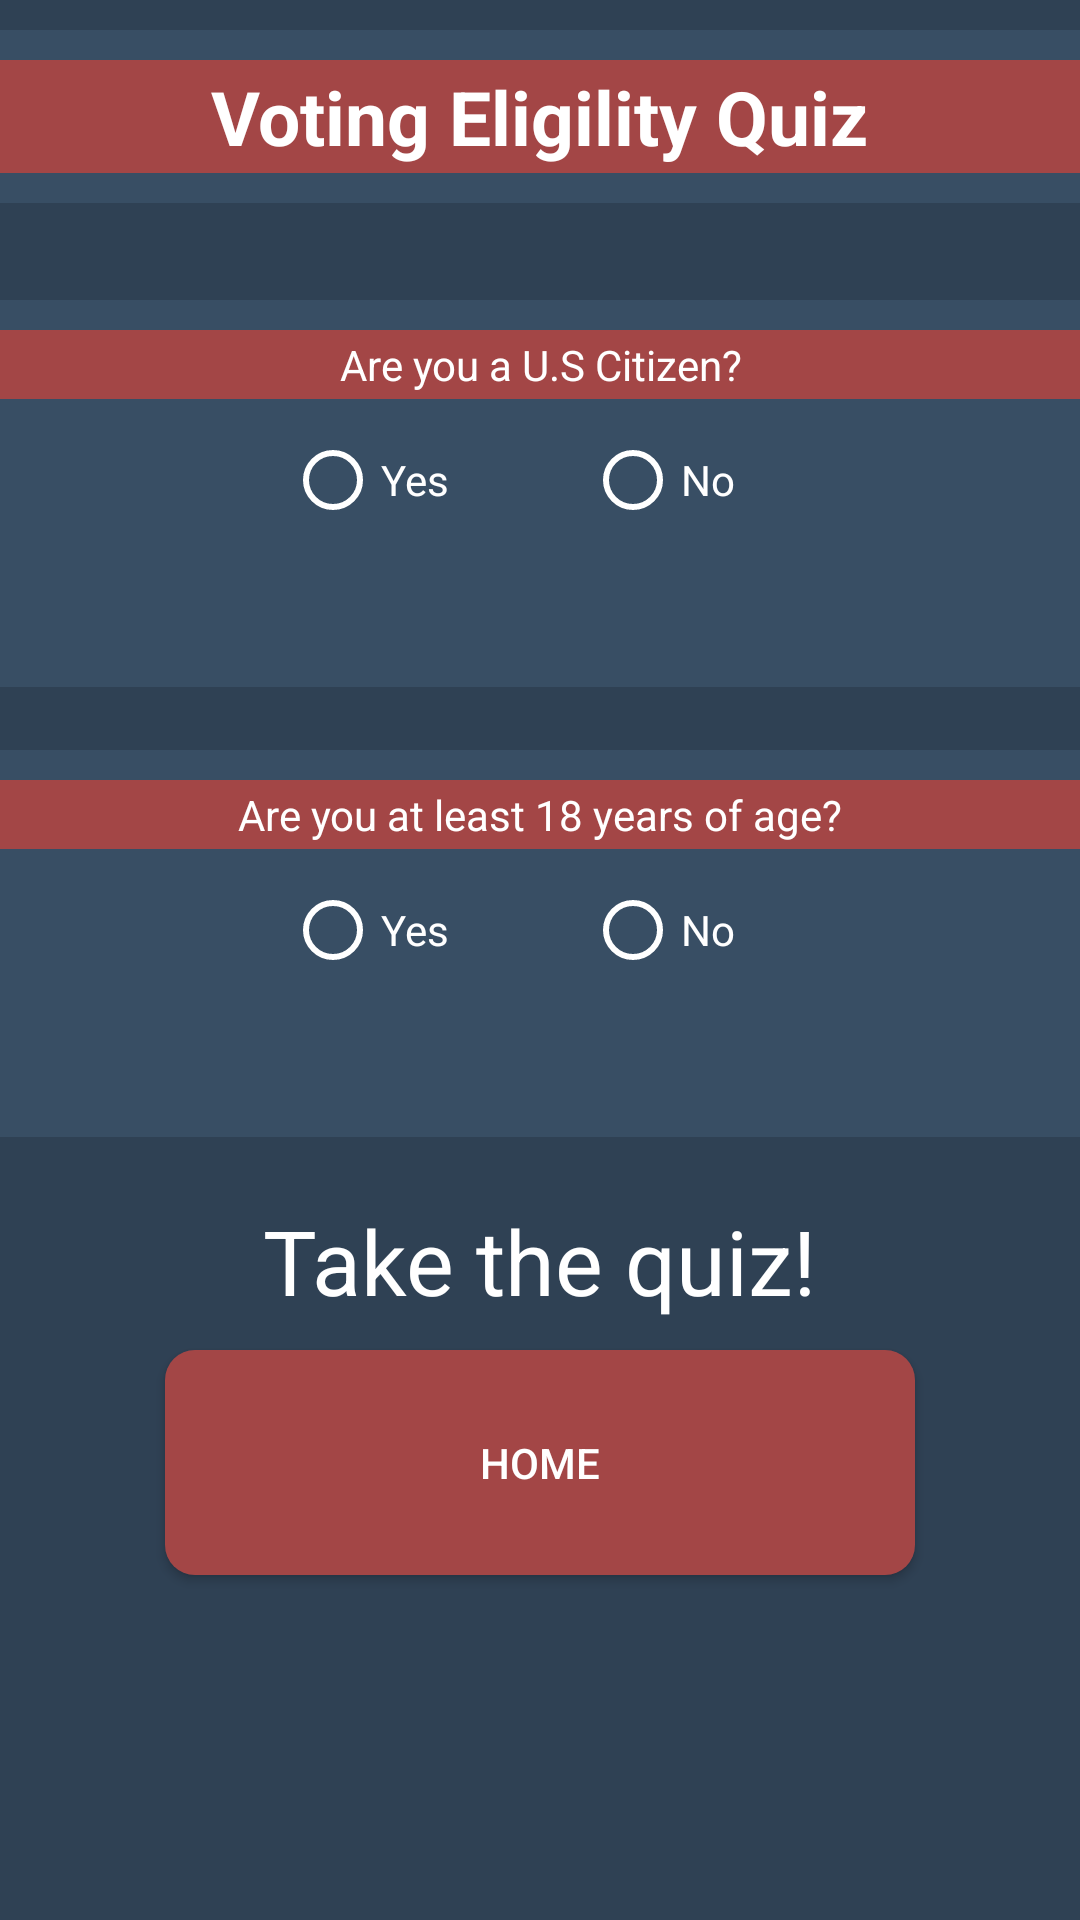

Reconstruct the res/layout file that produces this screen, plus the resources it refers to.
<!-- AndroidManifest.xml: application theme AppTheme -->
<!-- res/layout/quiz.xml -->
<?xml version="1.0" encoding="utf-8"?>
<android.support.v4.widget.DrawerLayout xmlns:android="http://schemas.android.com/apk/res/android"
    android:layout_height="match_parent"
    android:layout_width="match_parent"
    xmlns:app="http://schemas.android.com/apk/res-auto"
    android:id="@+id/drawer_layout">

<RelativeLayout
    xmlns:android="http://schemas.android.com/apk/res/android" 
    android:layout_width="match_parent"
    android:layout_height="match_parent"
    android:background="@color/blueTheme">


    <LinearLayout
        android:layout_width="match_parent"
        android:layout_height="wrap_content"
        android:gravity="center"
        android:background="@color/blueThemeTint"
        android:layout_marginTop="10dp"
        android:paddingTop="10dp"
        android:paddingBottom="10dp">

        <LinearLayout
            android:layout_width="match_parent"
            android:layout_height="wrap_content"
            android:gravity="center"
            android:background="@color/cranberryTheme"
            android:paddingTop="2dp"
            android:paddingBottom="2dp">

            <TextView
                android:layout_width="wrap_content"
                android:layout_height="wrap_content"
                android:text="Voting Eligility Quiz"
                android:textSize="25dp"
                android:textColor="@color/white"
                android:textStyle="bold"/>

        </LinearLayout>

    </LinearLayout>

    <RelativeLayout
        android:layout_width="wrap_content"
        android:layout_height="wrap_content"
        android:layout_centerHorizontal="true"
        android:layout_marginTop="100dp"
        android:background="@color/blueThemeTint"
        android:paddingTop="10dp"
        android:paddingBottom="10dp">




    <TextView
        android:layout_width="match_parent"
        android:layout_height="wrap_content"
        android:gravity="center"
        android:background="@color/cranberryTheme"
        android:paddingTop="2dp"
        android:paddingBottom="2dp"
        android:textColor="@color/white"
        android:text="Are you a U.S Citizen?"
        android:layout_centerHorizontal="true"/>

        <RadioGroup
            android:layout_marginLeft="30dp"

            android:layout_width="match_parent"
            android:layout_height="wrap_content"
            android:layout_alignParentStart="true"
            android:layout_alignParentTop="true"
            android:orientation="horizontal"
            android:gravity="center"
            android:id="@+id/radio1">

            <RadioButton
                android:id="@+id/radioYes1"
                android:layout_width="100dp"
                android:layout_height="100dp"
                android:onClick="quizCheck"
                android:text="Yes"
                android:textColor="@color/white"
                android:buttonTint="@color/white"

                />

            <RadioButton
                android:id="@+id/radioNo1"
                android:layout_width="100dp"
                android:layout_height="100dp"
                android:onClick="quizCheck"
                android:text="No"
                android:textColor="@color/white"
                android:buttonTint="@color/white"
                />
        </RadioGroup>

        <TextView
            android:layout_width="wrap_content"
            android:layout_height="wrap_content"
            android:textColor="@color/white"
            android:text=""
            android:layout_centerHorizontal="true"
            android:layout_marginTop="90dp"
            android:id="@+id/citizenText"/>

    </RelativeLayout>

    <RelativeLayout
        android:layout_width="wrap_content"
        android:layout_height="wrap_content"
        android:layout_centerHorizontal="true"
        android:layout_marginTop="250dp"
        android:background="@color/blueThemeTint"
        android:paddingTop="10dp"
        android:paddingBottom="10dp">

        <TextView
            android:layout_width="match_parent"
            android:layout_height="wrap_content"
            android:gravity="center"
            android:textColor="@color/white"
            android:background="@color/cranberryTheme"
            android:paddingTop="2dp"
            android:paddingBottom="2dp"
            android:text="Are you at least 18 years of age?"
            android:layout_centerHorizontal="true"
            />

        <RadioGroup
            android:layout_width="match_parent"
            android:layout_height="wrap_content"
            android:layout_alignParentStart="true"
            android:layout_alignParentTop="true"
            android:orientation="horizontal"
            android:gravity="center">

            <RadioButton
                android:layout_marginLeft="30dp"
                android:layout_width="100dp"
                android:layout_height="100dp"
                android:text="Yes"
                android:onClick="quizCheck"
                android:id="@+id/radioYes2"
                android:textColor="@color/white"
                android:buttonTint="@color/white"

                />
            <RadioButton
                android:layout_width="100dp"
                android:layout_height="100dp"
                android:text="No"
                android:id="@+id/radioNo2"
                android:onClick="quizCheck"
                android:textColor="@color/white"
                android:buttonTint="@color/white"

                />

        </RadioGroup>

        <TextView
            android:layout_width="wrap_content"
            android:layout_height="wrap_content"
            android:textColor="@color/white"
            android:text=""
            android:layout_centerHorizontal="true"
            android:layout_marginTop="90dp"
            android:id="@+id/ageText"/>

    </RelativeLayout>

    <TextView
        android:layout_width="wrap_content"
        android:layout_height="wrap_content"
        android:textColor="@color/white"
        android:text="Take the quiz!"
        android:layout_centerHorizontal="true"
        android:layout_marginTop="400dp"
        android:textSize="30sp"
        android:id="@+id/num17"
        />
    <Button
        android:layout_width="250dp"
        android:layout_height="75dp"
        android:onClick="onHomeButtonClick"
        android:layout_centerHorizontal="true"
        android:layout_marginTop="450dp"
        android:id="@+id/home_button"
        android:background="@drawable/buttonstyle"
        android:textColor="@color/white"
        android:text="Home" />
</RelativeLayout>

    <android.support.design.widget.NavigationView
        android:id="@+id/navview_home"
        android:layout_width="wrap_content"
        android:layout_height="match_parent"
        android:layout_gravity="start"
        android:background="@color/cranberryTheme"
        app:itemTextColor="@color/white"
        app:menu="@menu/drawer_view">
    </android.support.design.widget.NavigationView>

</android.support.v4.widget.DrawerLayout>
<!-- resources referenced by this layout -->
<resources>
  <color name="blueTheme">#2F4154</color>
  <color name="blueThemeTint">#384E64</color>
  <color name="cranberryTheme">#A34646</color>
  <color name="white">#FFFFFF</color>
  <!-- drawable buttonstyle (drawable) -->
  <?xml version="1.0" encoding="utf-8"?>
  
  <shape xmlns:android="http://schemas.android.com/apk/res/android"
      android:shape="rectangle">
  
      <solid android:color="@color/cranberryTheme"></solid>
  
      <corners
          android:bottomLeftRadius="10dp"
          android:bottomRightRadius="10dp"
          android:topLeftRadius="10dp"
          android:topRightRadius="10dp" />
  
  </shape>
  <style name="AppTheme" parent="Theme.AppCompat.Light.NoActionBar" />
</resources>
